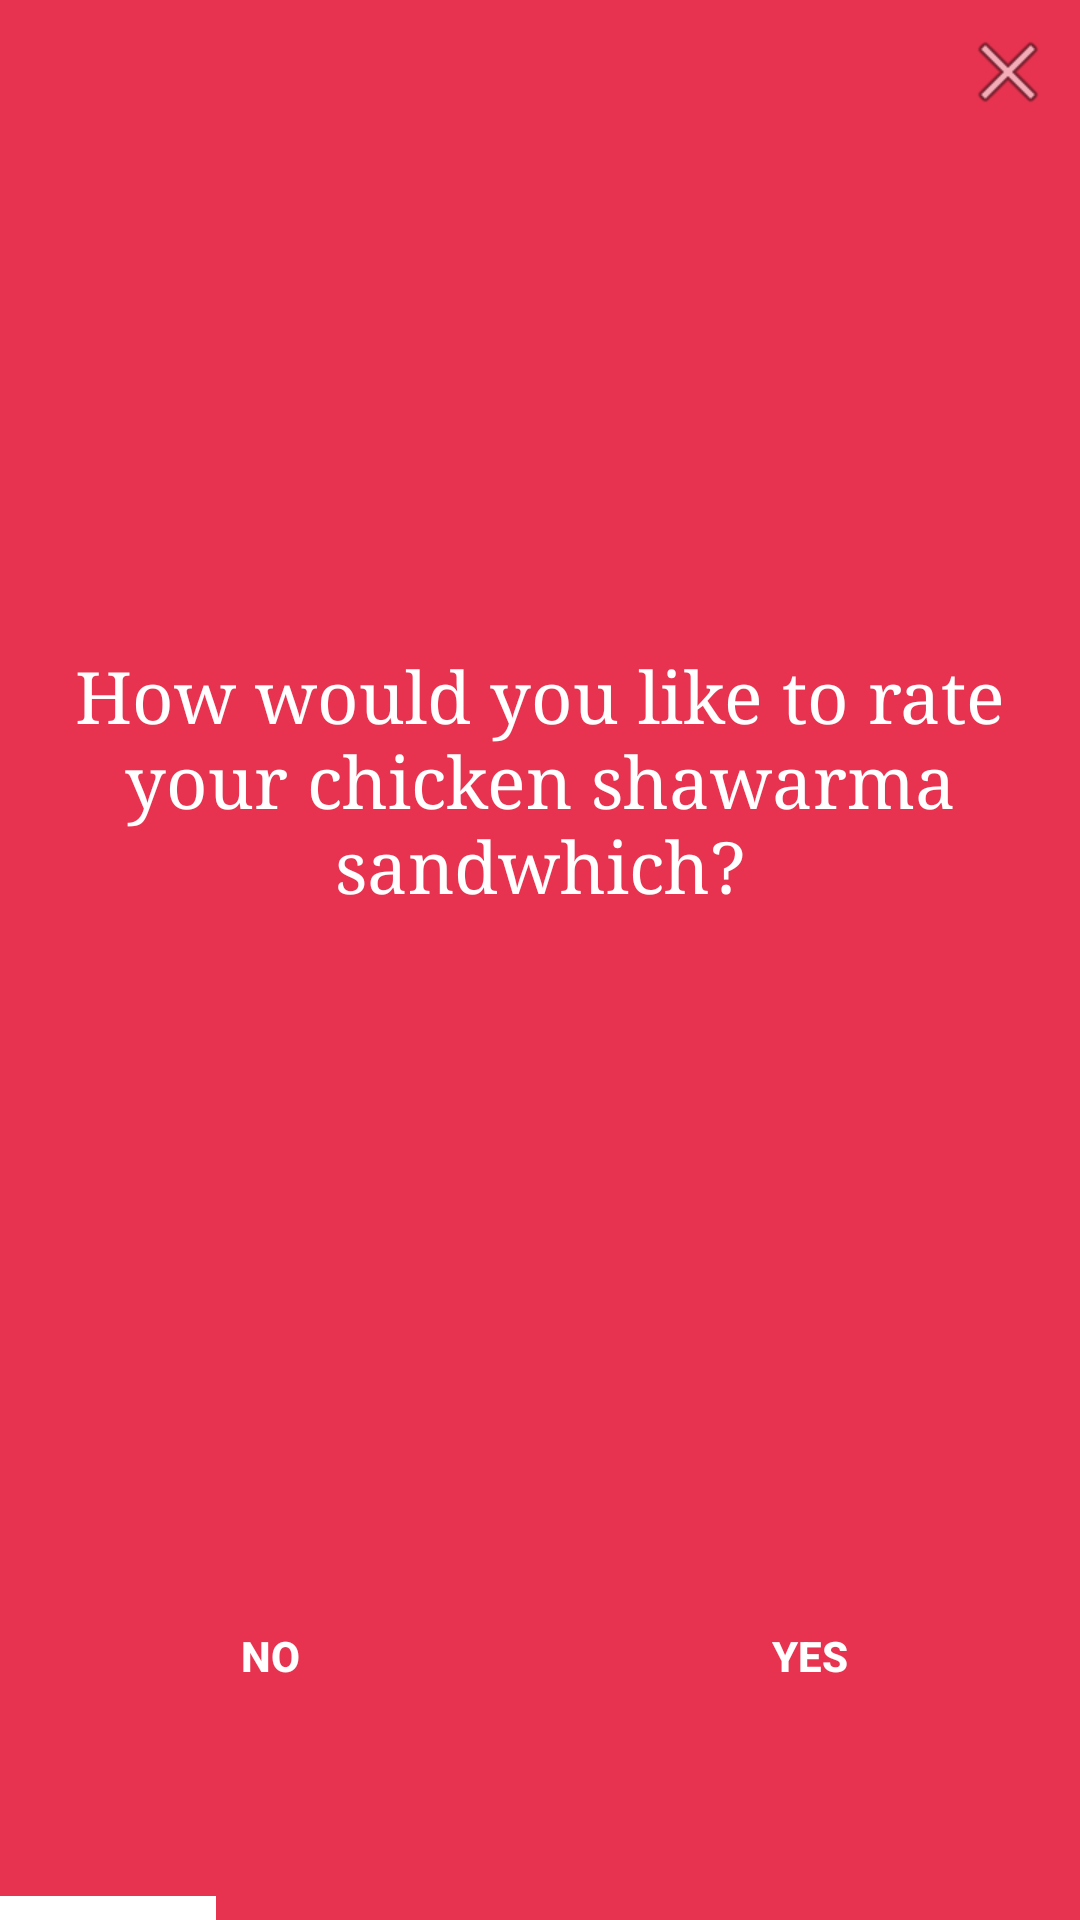

Produce the Android XML layout that renders to this screen, including the resource entries it uses.
<!-- AndroidManifest.xml: application theme AppTheme -->
<!-- res/layout/activity_main.xml -->
<?xml version="1.0" encoding="utf-8"?>
<LinearLayout xmlns:android="http://schemas.android.com/apk/res/android"
    xmlns:app="http://schemas.android.com/apk/res-auto"
    xmlns:tools="http://schemas.android.com/tools"
    android:layout_width="match_parent"
    android:layout_height="match_parent"
    android:orientation="vertical"
    tools:context=".MainActivity"
    android:background="#E73350">

    <ImageView
        android:layout_width="wrap_content"
        android:layout_height="wrap_content"
        android:layout_gravity="right"
        android:layout_margin="8dp"
        android:src="@android:drawable/ic_menu_close_clear_cancel"
        android:id="@+id/close"/>

    <TextView
        android:layout_width="match_parent"
        android:layout_height="wrap_content"
        android:layout_weight="3"
        android:text="How would you like to rate your chicken shawarma sandwhich?"
        android:textColor="@android:color/white"
        android:textSize="24sp"
        android:textAppearance="?android:textAppearanceLarge"
        android:fontFamily="serif"
        android:paddingRight="24dp"
        android:paddingLeft="24dp"
        android:gravity="center"
        android:id="@+id/tv_qtns"/>

    <LinearLayout
        android:layout_width="match_parent"
        android:layout_height="wrap_content"
        android:layout_weight="1">
        <Button
            android:layout_width="0dp"
            android:layout_height="match_parent"
            android:layout_weight="1"
            android:background="@drawable/btnbg"
            android:text="NO"
            android:textStyle="bold"
            android:textColor="@android:color/white"
            android:onClick="btn_no"
            android:id="@+id/btn_no"/>
        <Button
            android:layout_width="0dp"
            android:layout_height="match_parent"
            android:layout_weight="1"
            android:background="@drawable/btnbg"
            android:text="YES"
            android:textStyle="bold"
            android:textColor="@android:color/white"
            android:onClick="btn_yes"
            android:id="@+id/btn_yes"/>
    </LinearLayout>

    <LinearLayout
        android:layout_width="wrap_content"
        android:layout_height="8dp"
        android:orientation="horizontal"
        android:background="@android:color/transparent">
        <View
            android:layout_width="0dp"
            android:layout_height="match_parent"
            android:background="@android:color/white"
            android:layout_weight="1"
            android:visibility="visible"
            android:id="@+id/v_q0"/>
        <View
            android:layout_width="0dp"
            android:layout_height="match_parent"
            android:background="@android:color/white"
            android:layout_weight="1"
            android:visibility="invisible"
            android:id="@+id/v_q1"/>
        <View
            android:layout_width="0dp"
            android:layout_height="match_parent"
            android:background="@android:color/white"
            android:layout_weight="1"
            android:visibility="invisible"
            android:id="@+id/v_q2"/>
        <View
            android:layout_width="0dp"
            android:layout_height="match_parent"
            android:background="@android:color/white"
            android:layout_weight="1"
            android:visibility="invisible"
            android:id="@+id/v_q3"/>
        <View
            android:layout_width="0dp"
            android:layout_height="match_parent"
            android:background="@android:color/white"
            android:layout_weight="1"
            android:visibility="invisible"
            android:id="@+id/v_q4"/>
    </LinearLayout>
</LinearLayout>
<!-- resources referenced by this layout -->
<resources>
  <!-- drawable btnbg (drawable) -->
  <?xml version="1.0" encoding="utf-8"?>
  <selector xmlns:android="http://schemas.android.com/apk/res/android">
      <item android:state_pressed="true">
          <color android:color="#4baaafff"/>
          
      </item>
  
  </selector>
  <style name="AppTheme" parent="Theme.AppCompat.Light.NoActionBar">
          
          <item name="colorPrimary">@color/colorPrimary</item>
          <item name="colorPrimaryDark">#e73357</item>
          
          <item name="colorAccent">@color/colorAccent</item>
      </style>
  <!-- not gathered from this repository: default colours our renderer supplied (Android Studio template values) -->
  <color name="colorPrimary">#FF6200EE</color>
  <color name="colorAccent">#FF03DAC5</color>
</resources>
